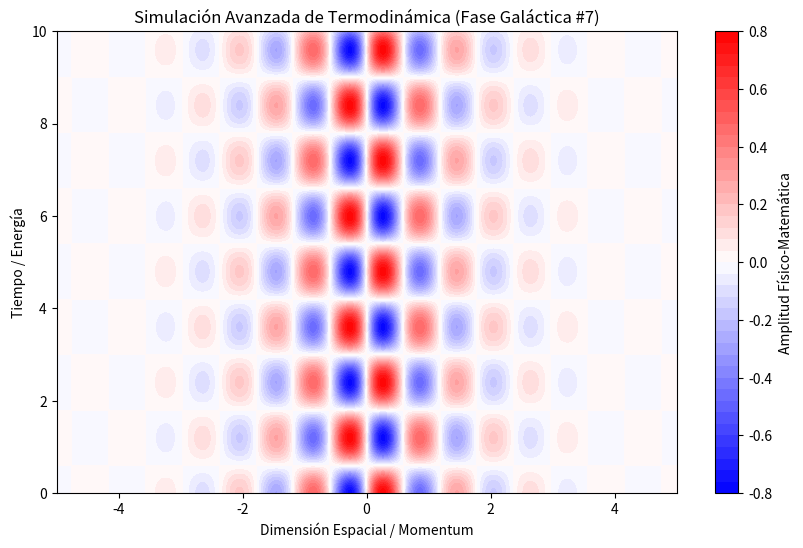

Source code (Python):
%matplotlib inline
# Simulación Galáctica: Termodinámica - Variante 7
import numpy as np
import matplotlib.pyplot as plt

# Parámetros Físicos Aleatorios
param_1 = 5.29
param_2 = 2.619
param_3 = 0.859

t = np.linspace(0, 10, 500)
x = np.linspace(-5, 5, 500)
X, T = np.meshgrid(x, t)

# Ecuación Base (Avanzada)
Z = np.sin(X * param_1) * np.cos(T * param_2) * np.exp(-np.abs(X) * param_3)

plt.figure(figsize=(10, 6))
plt.contourf(X, T, Z, 50, cmap='bwr')
plt.colorbar(label='Amplitud Físico-Matemática')
plt.title(r'Simulación Avanzada de Termodinámica (Fase Galáctica #7)')
plt.xlabel('Dimensión Espacial / Momentum')
plt.ylabel('Tiempo / Energía')
plt.show()
